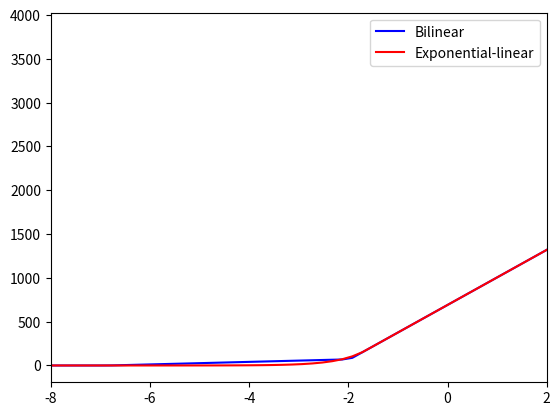

Python code for this plot:
import math, numpy as np
from scipy.optimize import differential_evolution
import matplotlib.pyplot as plt

def run_exp(x:float, a:float, b:float, _:float) -> float:
    return a*math.exp(b*x)

def run_linear(x:float, a:float, b:float, c:float) -> float:
    return c*x + c/b*(1 - math.log(c/a/b))

def get_intercept(a:float, b:float, c:float) -> float:
    return 1/b*math.log(c/a/b)

def get_x_list() -> list:
    return list(np.linspace(-10, 10, 100))

def run_exp_linear(x:float, a:float, b:float, c:float) -> float:
    x_0, x_2 = -10, 10
    x_1 = get_intercept(a, b, c)
    if x_0 < x and x <= x_1:
        return run_exp(x, a, b, c)
    elif x_1 < x and x <= x_2:
        return run_linear(x, a, b, c)
    else:
        return 0

def run_bilinear(x:float):
    a_0, a_1, b_0, b_1 = 14.56, 99.36, 314.46, 690.82
    x_0 = -a_1 / a_0
    x_1 = (b_1 - a_1) / (a_0 - b_0)
    x_2 = 5
    if x_0 < x and x <= x_1:
        return a_0 * x + a_1
    elif x_1 < x and x <= x_2:
        return b_0 * x + b_1
    else:
        return 0

def loss_function(params):
    a, b, c = params
    if c >= a*b:
        return 1e5
    x_list = list(np.linspace(-10, 3, 100))
    loss = np.average([abs(run_bilinear(x) - run_exp_linear(x, a, b, c)) for x in x_list])
    return loss

result = differential_evolution(loss_function, bounds=[(0, 10000), (0, 100), (0, 10000)])
p = result.x
a, b, c = p[0], p[1], p[2]

print("Parameters:", a, b, c)
intercept = get_intercept(a, b, c)
print("Exponential y:", run_exp(intercept, a, b, c))
print("Linear y:", run_linear(intercept, a, b, c))
print("Exponential y':", a*b*math.exp(b*intercept))
print("Linear y':", c)

x_list = get_x_list()
bilinear_y_list = [run_bilinear(x) for x in x_list]
explinear_y_list = [run_exp_linear(x, a, b, c) for x in x_list]

plt.plot(x_list, bilinear_y_list, color="blue", label="Bilinear")
plt.plot(x_list, explinear_y_list, color="red", label="Exponential-linear")
plt.xlim(-8, 2)
plt.legend()
plt.savefig("el.png")
